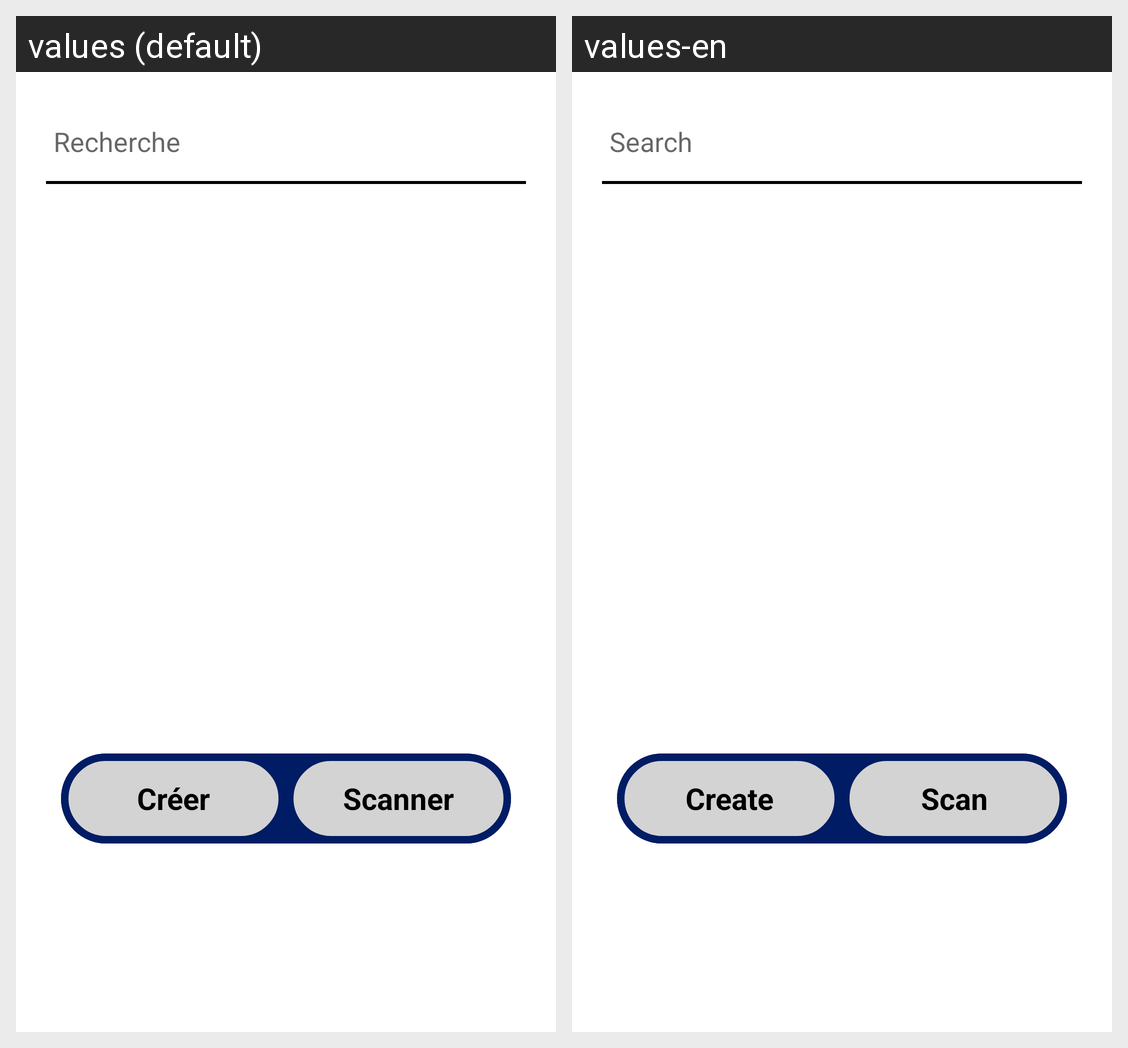

Here is an Android app screen in its default locale and in the app's own translations. Write out the translated-string differences for the strings that appear on this screen.
Android screen res/layout/fragment_history.xml rendered under 2 locales, left to right: values (default), values-en. Device: Nexus 5 (rendered at 1080×1920; each locale shown at half size, 540×960, under a caption strip naming it); theme Theme.UQAC_Scanner.
Strings drawn on this screen, with the default value and each locale's value (text and hints the layout hard-codes, and strings that could not be matched under every locale, appear in the picture but are not listed):

search
  values: Recherche
  values-en: Search

created
  values: Créer
  values-en: Create

scanned
  values: Scanner
  values-en: Scan
